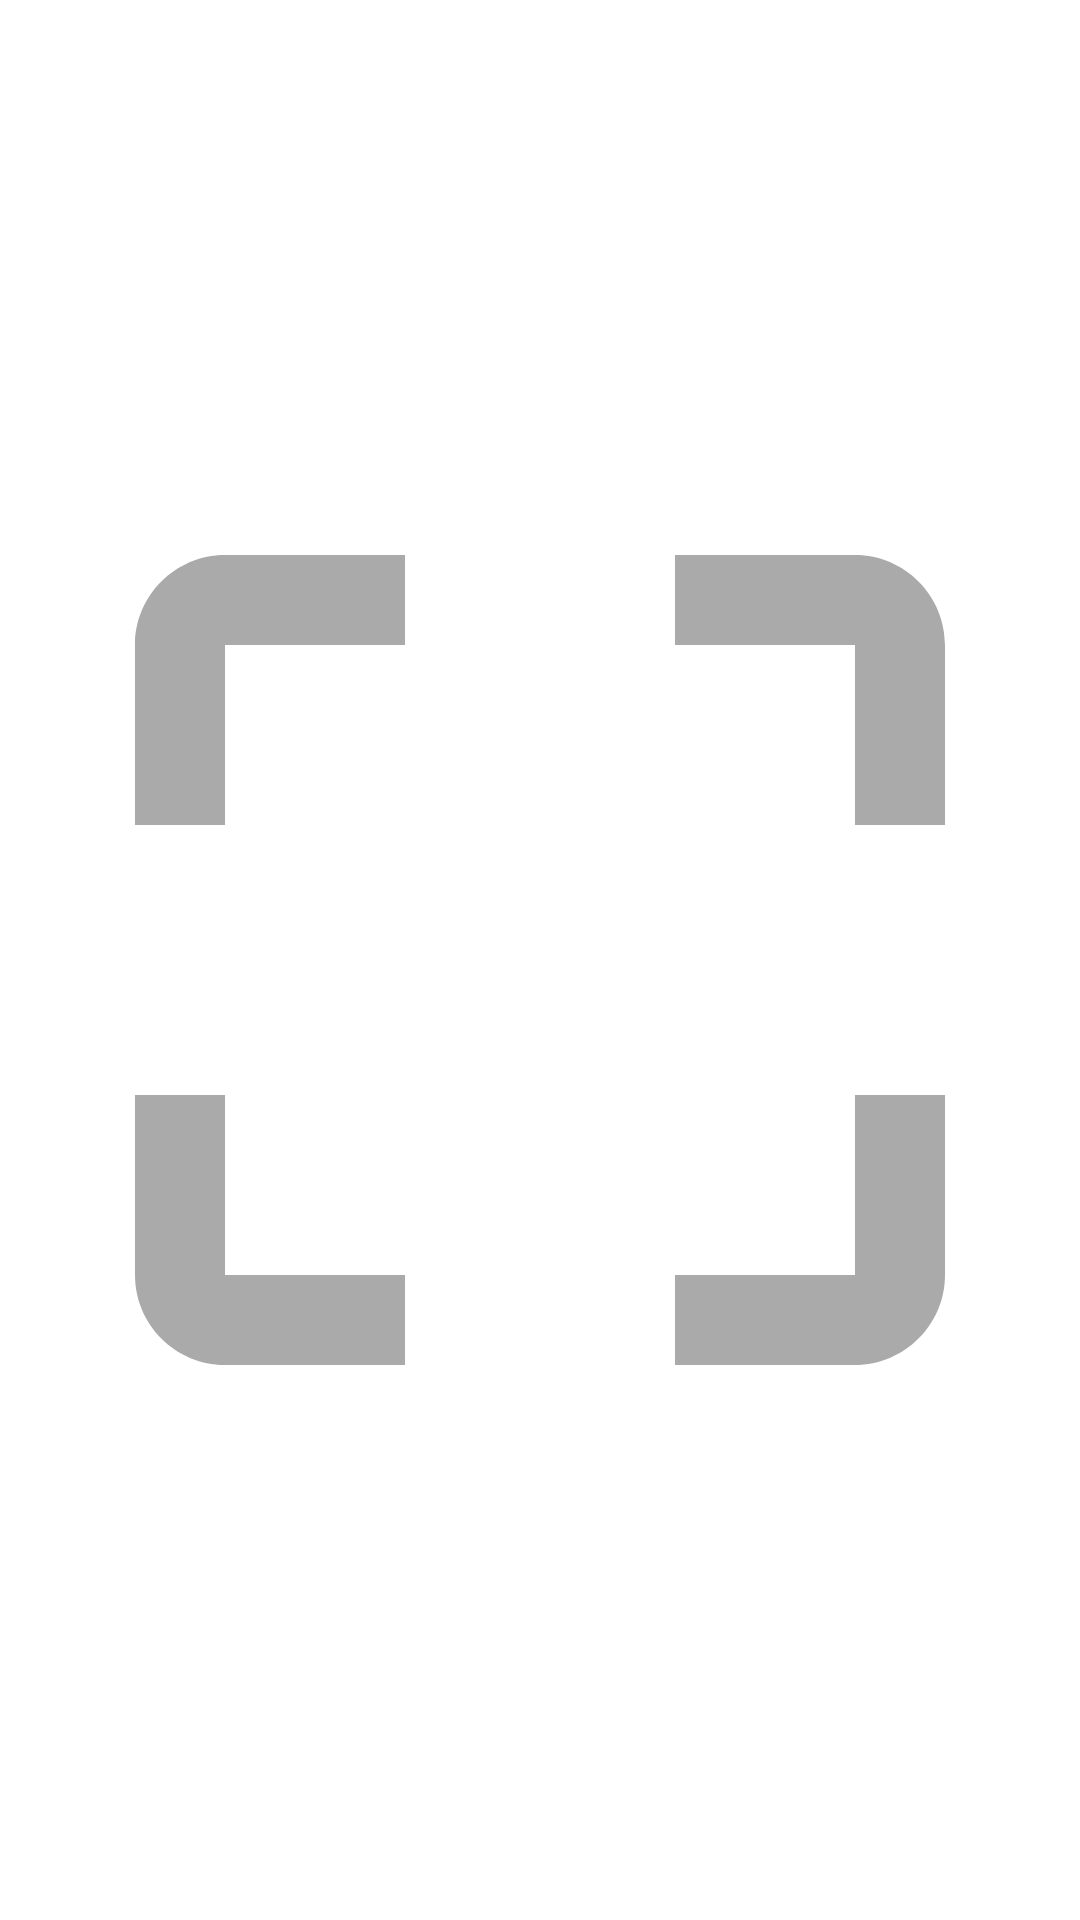

Reconstruct the res/layout file that produces this screen, plus the resources it refers to.
<!-- AndroidManifest.xml: application theme Theme.InvisibleWidget -->
<!-- res/layout/widget_preview.xml -->
<?xml version="1.0" encoding="utf-8"?>
<androidx.constraintlayout.widget.ConstraintLayout xmlns:android="http://schemas.android.com/apk/res/android"
    xmlns:app="http://schemas.android.com/apk/res-auto"
    xmlns:tools="http://schemas.android.com/tools"
    android:layout_width="match_parent"
    android:layout_height="match_parent">

    <ImageView
        android:id="@+id/imageView"
        android:layout_width="0dp"
        android:layout_height="0dp"
        app:layout_constraintBottom_toBottomOf="parent"
        app:layout_constraintEnd_toEndOf="parent"
        app:layout_constraintStart_toStartOf="parent"
        app:layout_constraintTop_toTopOf="parent"
        app:srcCompat="@drawable/ic_baseline_crop_free_90" />
</androidx.constraintlayout.widget.ConstraintLayout>
<!-- resources referenced by this layout -->
<resources>
  <!-- drawable ic_baseline_crop_free_90 (drawable) -->
  <vector android:height="90dp" android:tint="#AAAAAA"
      android:viewportHeight="24" android:viewportWidth="24"
      android:width="90dp" xmlns:android="http://schemas.android.com/apk/res/android">
      <path android:fillColor="@android:color/white" android:pathData="M3,5v4h2L5,5h4L9,3L5,3c-1.1,0 -2,0.9 -2,2zM5,15L3,15v4c0,1.1 0.9,2 2,2h4v-2L5,19v-4zM19,19h-4v2h4c1.1,0 2,-0.9 2,-2v-4h-2v4zM19,3h-4v2h4v4h2L21,5c0,-1.1 -0.9,-2 -2,-2z"/>
  </vector>
  <style name="Theme.InvisibleWidget" parent="Theme.MaterialComponents.DayNight.DarkActionBar">
          
          <item name="colorPrimary">@color/appPrimary</item>
          <item name="colorPrimaryVariant">@color/appPrimaryVibrant</item>
          <item name="colorOnPrimary">@color/white</item>
          
          <item name="colorSecondary">@color/appSecondary</item>
          <item name="colorSecondaryVariant">@color/appSecondaryVribrant</item>
          <item name="colorOnSecondary">@color/black</item>
          
          <item name="android:statusBarColor" tools:targetApi="l">?attr/colorPrimaryVariant</item>
  
      </style>
  <color name="appPrimary">#3f5da9</color>
  <color name="appPrimaryVibrant">#003479</color>
  <color name="white">#ffffff</color>
  <color name="appSecondary">#C6DDF0</color>
  <color name="appSecondaryVribrant">#95abbd</color>
  <color name="black">#000000</color>
</resources>
